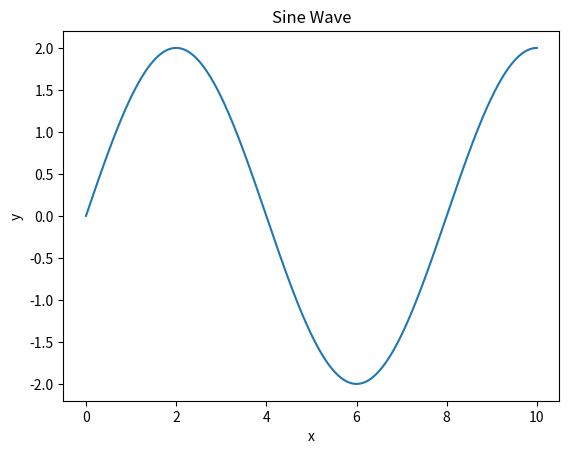

Reproduce this figure in Python.
import matplotlib.pyplot as plot
import numpy as np



x = np.arange(0, 10, 0.001)  
y = 2 * np.sin(np.pi *x /4)

plot.title('Sine Wave')
plot.xlabel('x')
plot.ylabel('y')

plot.plot(x, y)
plot.savefig('sine(python)')
plot.show()